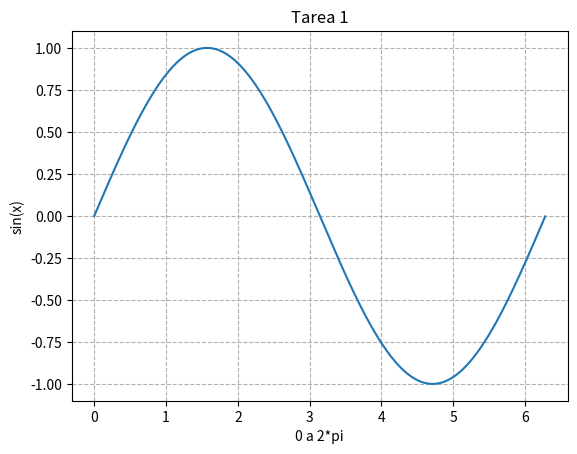

Source code (Python):
import matplotlib.pyplot as plt 
import numpy as np 

eje_x = np.arange(0, 2*np.pi, 0.01)
eje_y = np.sin(eje_x)

plt.title("Tarea 1")
plt.xlabel("0 a 2*pi")
plt.ylabel("sin(x)")
plt.plot(eje_x, eje_y)
plt.grid(True, linestyle='--')
plt.show()